Image classification data set "images" (BeObm/PlantGraphNet on GitHub). Class labels (10): amm, calluna, empetrum, grass, lichens, myrica, non-vegetation, rosa rugosa, salix, trees.

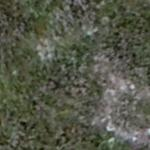
Label: calluna

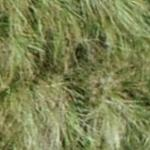
Label: amm

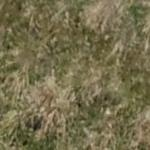
Label: grass

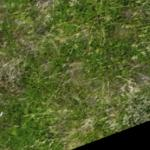
Label: empetrum

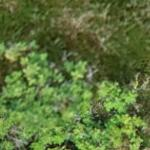
Label: rosa rugosa

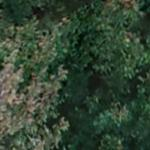
Label: trees
